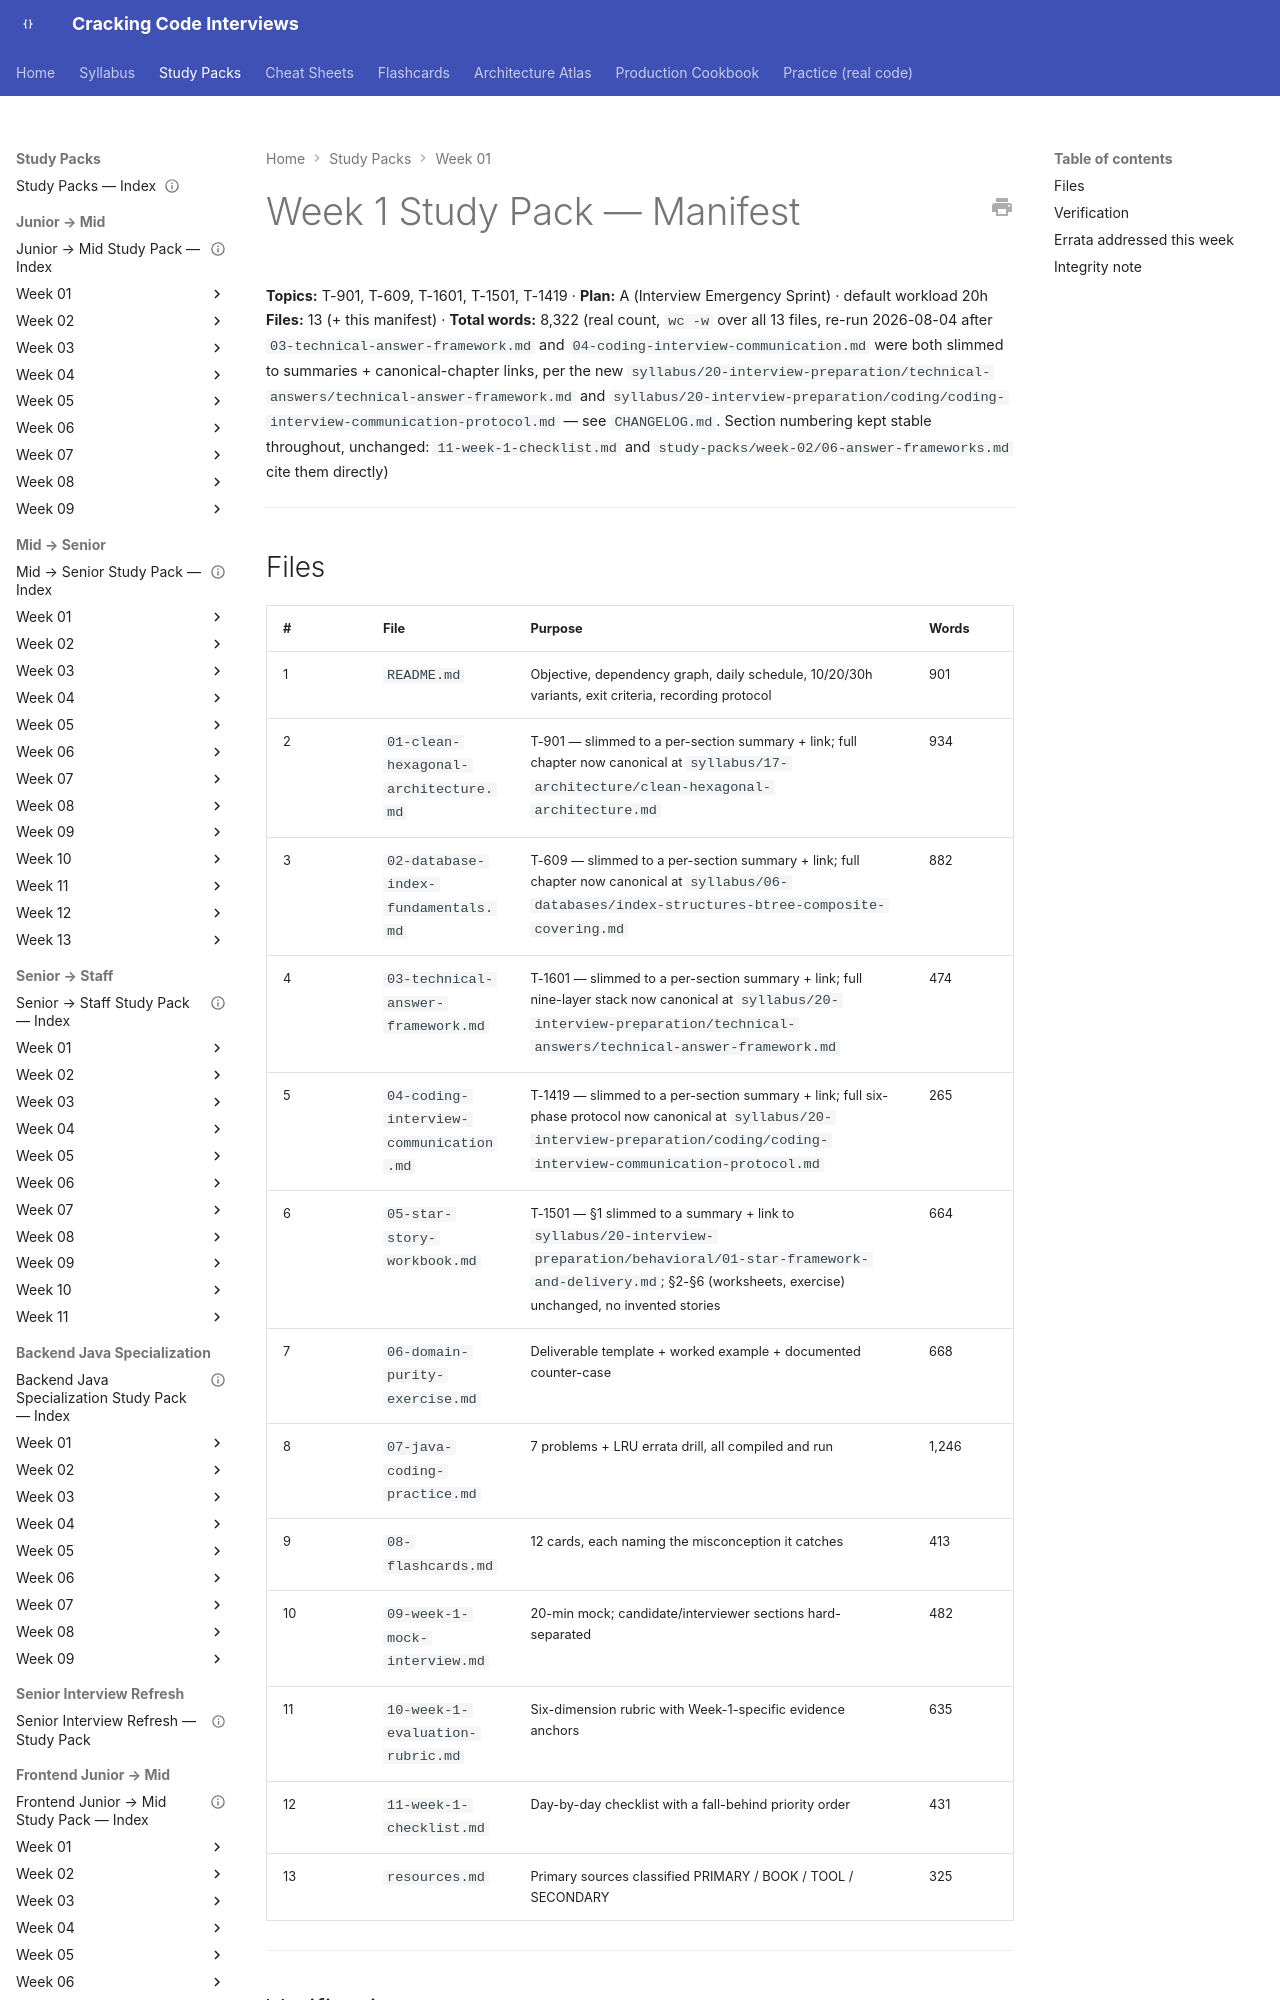

repository: JuanMelendres/cracking-code-interviews · page: study-packs/week-01/MANIFEST/index.html · generator: mkdocs

# Week 1 Study Pack — Manifest

**Topics:** T-901, T-609, T-1601, T-1501, T-1419 · **Plan:** A (Interview Emergency Sprint) · default workload 20h
**Files:** 13 (+ this manifest) · **Total words:** 8,322 (real count, `wc -w` over all 13 files, re-run 2026-08-04 after `03-technical-answer-framework.md` and `04-coding-interview-communication.md` were both slimmed to summaries + canonical-chapter links, per the new `syllabus/20-interview-preparation/technical-answers/technical-answer-framework.md` and `syllabus/20-interview-preparation/coding/coding-interview-communication-protocol.md` — see `CHANGELOG.md`. Section numbering kept stable throughout, unchanged: `11-week-1-checklist.md` and `study-packs/week-02/06-answer-frameworks.md` cite them directly)

---
